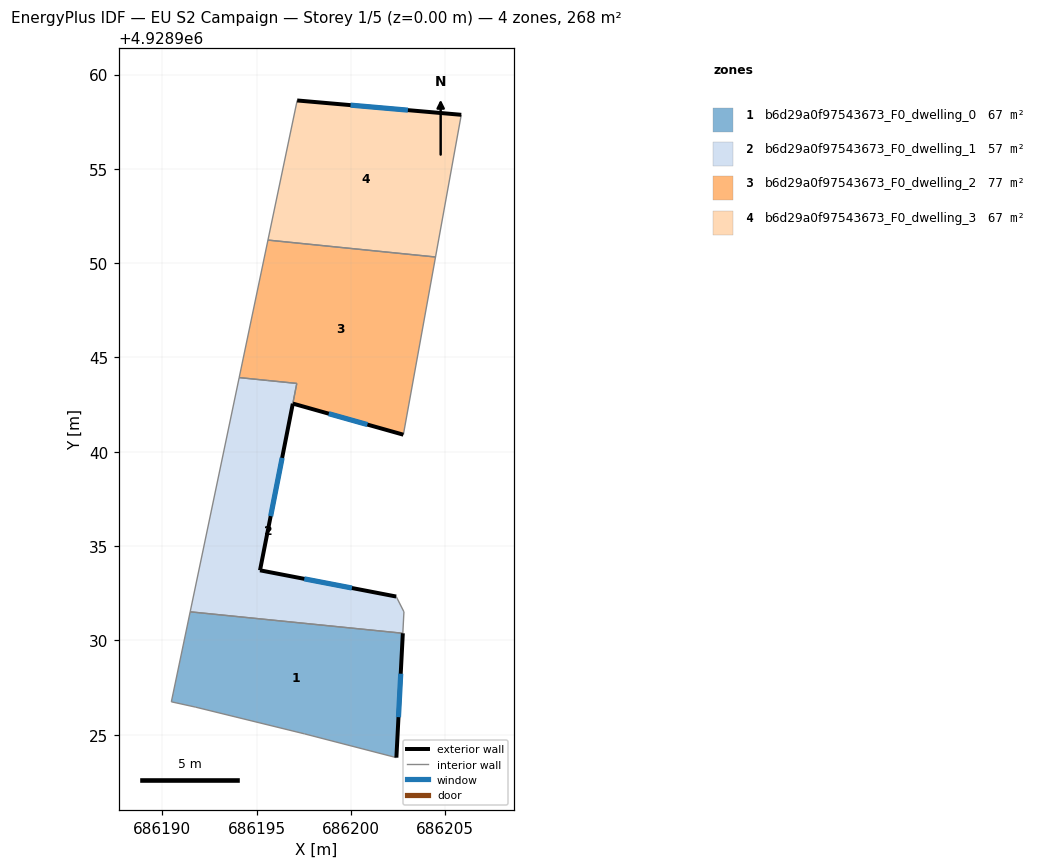
=== STOREY PLAN SPEC (per zone: floor XY polygon, exterior-wall plan segments, windows/doors) ===
zone 1: b6d29a0f97543673_F0_dwelling_0  (66.9 m²)
  floor: (686202.75, 4928930.38) (686202.41, 4928923.79) (686197.54, 4928925.05) (686191.75, 4928926.47) (686190.48, 4928926.75) (686191.48, 4928931.52)
  exterior wall: (686202.41, 4928923.79) – (686202.75, 4928930.38)  [6.6 m]
    window: (686202.52, 4928925.93) – (686202.64, 4928928.24)  [2.4 m²]
  interior walls: 5
zone 2: b6d29a0f97543673_F0_dwelling_1  (57.1 m²)
  floor: (686197.13, 4928943.62) (686195.18, 4928933.72) (686202.40, 4928932.33) (686202.81, 4928931.52) (686202.75, 4928930.38) (686191.48, 4928931.52) (686194.08, 4928943.93)
  exterior wall: (686195.18, 4928933.72) – (686196.92, 4928942.55)  [9.0 m]
    window: (686195.75, 4928936.59) – (686196.35, 4928939.68)  [3.3 m²]
  exterior wall: (686202.40, 4928932.33) – (686195.18, 4928933.72)  [7.4 m]
    window: (686200.05, 4928932.78) – (686197.53, 4928933.26)  [2.7 m²]
  interior walls: 7
zone 3: b6d29a0f97543673_F0_dwelling_2  (76.7 m²)
  floor: (686204.49, 4928950.33) (686202.78, 4928940.91) (686196.92, 4928942.56) (686197.13, 4928943.62) (686194.08, 4928943.93) (686195.60, 4928951.22)
  exterior wall: (686196.92, 4928942.56) – (686202.78, 4928940.91)  [6.1 m]
    window: (686198.83, 4928942.02) – (686200.88, 4928941.44)  [2.2 m²]
  interior walls: 6
zone 4: b6d29a0f97543673_F0_dwelling_3  (66.9 m²)
  floor: (686205.85, 4928957.87) (686204.49, 4928950.33) (686195.60, 4928951.22) (686197.15, 4928958.63)
  exterior wall: (686205.85, 4928957.87) – (686197.15, 4928958.63)  [8.7 m]
    window: (686203.02, 4928958.11) – (686199.98, 4928958.38)  [3.2 m²]
  interior walls: 3

=== DERIVED (storey summary) ===
Building: EU S2 Campaign
Storey: 1 of 5  (floor level z = 0.00 m)
Storey gross floor area: 267.5 m²
Zones on this storey: 4
  - b6d29a0f97543673_F0_dwelling_0: floor 66.9 m²; exterior wall 6.6 m (19.8 m²); 1 window(s) 2.4 m²; WWR 12.2%
  - b6d29a0f97543673_F0_dwelling_1: floor 57.1 m²; exterior wall 16.4 m (49.1 m²); 2 window(s) 6.0 m²; WWR 12.2%
  - b6d29a0f97543673_F0_dwelling_2: floor 76.7 m²; exterior wall 6.1 m (18.3 m²); 1 window(s) 2.2 m²; WWR 12.2%
  - b6d29a0f97543673_F0_dwelling_3: floor 66.9 m²; exterior wall 8.7 m (26.2 m²); 1 window(s) 3.2 m²; WWR 12.2%
Zone adjacency (shared interzone walls):
  - b6d29a0f97543673_F0_dwelling_0 ↔ b6d29a0f97543673_F0_dwelling_1
  - b6d29a0f97543673_F0_dwelling_1 ↔ b6d29a0f97543673_F0_dwelling_2
  - b6d29a0f97543673_F0_dwelling_2 ↔ b6d29a0f97543673_F0_dwelling_3